Dataset: fundo preto (GitHub, schinaid/TCC_Tomateiro). Classes: tomato early blight Alternaria solani, tomato late blight, tomato septoria leaf spot, bacteria no tomate, tomato healthy.

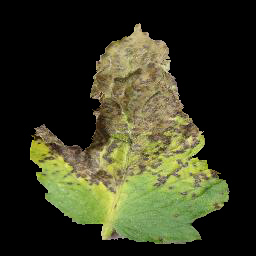
Label: tomato septoria leaf spot

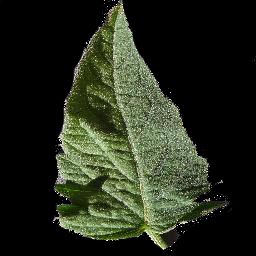
Label: tomato healthy

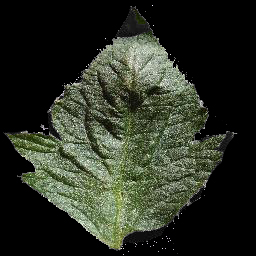
Label: tomato healthy

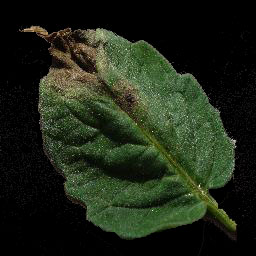
Label: tomato late blight

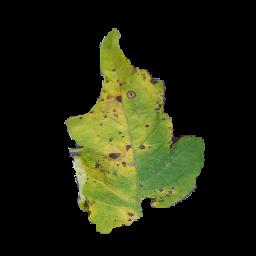
Label: tomato septoria leaf spot

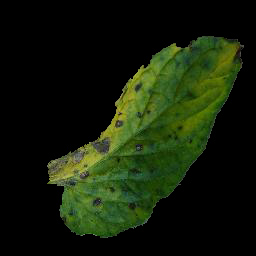
Label: tomato early blight Alternaria solani
